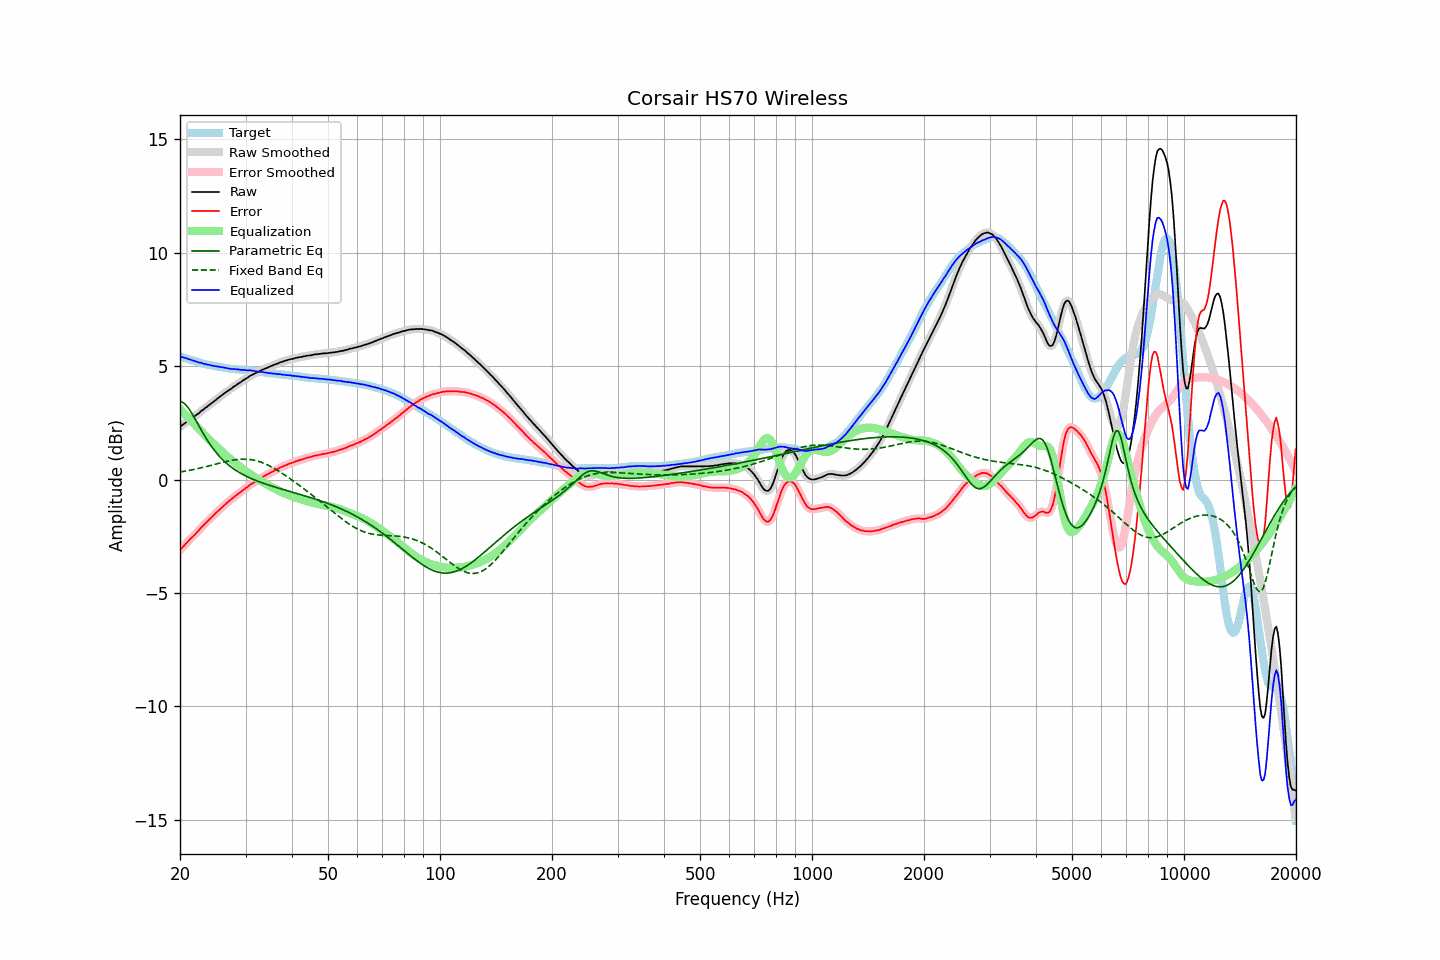

Values plotted in this chart, from the file beside it:
frequency, raw, error, smoothed, error_smoothed, equalization, parametric_eq, fixed_band_eq, equalized_raw, equalized_smoothed, target
20.00, 2.32, -3.11, 2.32, -3.11, 3.10, 3.45, 0.33, 5.42, 5.43, 5.43
20.20, 2.38, -3.03, 2.38, -3.03, 3.03, 3.43, 0.34, 5.41, 5.41, 5.41
20.40, 2.43, -2.95, 2.43, -2.95, 2.96, 3.39, 0.36, 5.39, 5.39, 5.38
20.61, 2.48, -2.88, 2.48, -2.88, 2.88, 3.33, 0.37, 5.36, 5.36, 5.36
20.81, 2.54, -2.80, 2.53, -2.80, 2.81, 3.26, 0.38, 5.35, 5.34, 5.34
21.02, 2.58, -2.73, 2.59, -2.73, 2.73, 3.17, 0.39, 5.31, 5.32, 5.31
21.23, 2.64, -2.65, 2.64, -2.65, 2.66, 3.07, 0.41, 5.30, 5.30, 5.29
21.44, 2.69, -2.58, 2.69, -2.58, 2.58, 2.96, 0.42, 5.28, 5.27, 5.27
21.66, 2.74, -2.51, 2.74, -2.51, 2.51, 2.84, 0.44, 5.25, 5.25, 5.25
21.87, 2.78, -2.45, 2.79, -2.44, 2.44, 2.72, 0.45, 5.22, 5.22, 5.23
22.09, 2.84, -2.37, 2.84, -2.37, 2.36, 2.59, 0.47, 5.20, 5.20, 5.21
22.31, 2.89, -2.30, 2.89, -2.30, 2.29, 2.47, 0.48, 5.18, 5.18, 5.19
22.54, 2.94, -2.22, 2.95, -2.21, 2.21, 2.34, 0.50, 5.15, 5.16, 5.16
22.76, 3.01, -2.13, 3.00, -2.14, 2.14, 2.21, 0.51, 5.15, 5.14, 5.14
22.99, 3.06, -2.06, 3.06, -2.06, 2.06, 2.09, 0.53, 5.12, 5.12, 5.12
23.22, 3.11, -1.99, 3.11, -1.99, 1.99, 1.96, 0.55, 5.10, 5.10, 5.10
23.45, 3.17, -1.92, 3.17, -1.92, 1.92, 1.85, 0.56, 5.09, 5.08, 5.09
23.69, 3.22, -1.85, 3.22, -1.85, 1.85, 1.73, 0.58, 5.07, 5.07, 5.07
23.92, 3.28, -1.78, 3.28, -1.78, 1.78, 1.62, 0.60, 5.06, 5.05, 5.06
24.16, 3.33, -1.71, 3.33, -1.71, 1.71, 1.52, 0.62, 5.04, 5.04, 5.04
24.40, 3.38, -1.64, 3.38, -1.64, 1.64, 1.42, 0.64, 5.02, 5.02, 5.03
24.65, 3.44, -1.58, 3.44, -1.57, 1.57, 1.32, 0.66, 5.01, 5.01, 5.02
24.89, 3.49, -1.50, 3.49, -1.50, 1.50, 1.23, 0.67, 4.99, 5.00, 4.99
25.14, 3.55, -1.43, 3.55, -1.43, 1.43, 1.15, 0.69, 4.99, 4.99, 4.98
25.39, 3.61, -1.36, 3.61, -1.37, 1.37, 1.06, 0.71, 4.98, 4.97, 4.97
25.65, 3.66, -1.30, 3.66, -1.30, 1.30, 0.99, 0.73, 4.96, 4.96, 4.96
25.91, 3.72, -1.23, 3.72, -1.23, 1.23, 0.91, 0.75, 4.95, 4.95, 4.95
26.16, 3.77, -1.17, 3.77, -1.17, 1.17, 0.84, 0.76, 4.94, 4.94, 4.94
26.43, 3.82, -1.10, 3.82, -1.10, 1.11, 0.78, 0.78, 4.92, 4.93, 4.92
26.69, 3.87, -1.04, 3.87, -1.04, 1.04, 0.71, 0.80, 4.91, 4.91, 4.91
26.96, 3.92, -0.98, 3.92, -0.98, 0.98, 0.65, 0.81, 4.90, 4.90, 4.90
27.23, 3.97, -0.92, 3.97, -0.92, 0.92, 0.59, 0.83, 4.89, 4.89, 4.89
27.50, 4.01, -0.87, 4.02, -0.86, 0.86, 0.54, 0.84, 4.87, 4.88, 4.88
27.77, 4.07, -0.81, 4.07, -0.81, 0.81, 0.49, 0.86, 4.88, 4.87, 4.88
28.05, 4.12, -0.75, 4.12, -0.75, 0.75, 0.44, 0.87, 4.87, 4.87, 4.87
28.33, 4.16, -0.70, 4.17, -0.69, 0.69, 0.39, 0.88, 4.86, 4.86, 4.86
28.62, 4.22, -0.64, 4.21, -0.64, 0.64, 0.35, 0.88, 4.86, 4.85, 4.86
28.90, 4.26, -0.58, 4.26, -0.59, 0.59, 0.30, 0.89, 4.85, 4.85, 4.84
29.19, 4.30, -0.54, 4.31, -0.53, 0.53, 0.26, 0.90, 4.83, 4.84, 4.84
29.48, 4.36, -0.47, 4.35, -0.48, 0.48, 0.22, 0.90, 4.84, 4.83, 4.83
29.78, 4.40, -0.43, 4.40, -0.43, 0.43, 0.19, 0.90, 4.83, 4.83, 4.83
30.08, 4.45, -0.37, 4.45, -0.38, 0.37, 0.15, 0.90, 4.82, 4.82, 4.82
30.38, 4.49, -0.33, 4.49, -0.32, 0.32, 0.12, 0.89, 4.81, 4.82, 4.82
30.68, 4.54, -0.27, 4.54, -0.27, 0.27, 0.08, 0.89, 4.81, 4.81, 4.81
30.99, 4.59, -0.21, 4.58, -0.22, 0.22, 0.05, 0.88, 4.81, 4.81, 4.80
31.30, 4.62, -0.18, 4.62, -0.17, 0.18, 0.02, 0.87, 4.80, 4.80, 4.80
31.61, 4.66, -0.13, 4.66, -0.13, 0.13, -0.01, 0.85, 4.79, 4.79, 4.78
31.93, 4.69, -0.08, 4.69, -0.09, 0.08, -0.04, 0.84, 4.77, 4.77, 4.77
32.24, 4.72, -0.05, 4.72, -0.05, 0.04, -0.07, 0.82, 4.76, 4.76, 4.77
32.57, 4.76, -0.00, 4.76, -0.00, -0.00, -0.09, 0.80, 4.76, 4.75, 4.76
32.89, 4.79, 0.04, 4.79, 0.04, -0.05, -0.12, 0.77, 4.74, 4.75, 4.75
33.22, 4.83, 0.09, 4.83, 0.09, -0.09, -0.14, 0.75, 4.74, 4.74, 4.74
33.55, 4.86, 0.13, 4.86, 0.13, -0.13, -0.17, 0.72, 4.73, 4.73, 4.73
33.89, 4.89, 0.18, 4.89, 0.18, -0.17, -0.19, 0.69, 4.72, 4.72, 4.71
34.23, 4.92, 0.22, 4.92, 0.21, -0.21, -0.22, 0.66, 4.71, 4.71, 4.70
34.57, 4.95, 0.25, 4.95, 0.25, -0.25, -0.24, 0.62, 4.70, 4.70, 4.70
34.92, 4.98, 0.29, 4.98, 0.29, -0.29, -0.26, 0.59, 4.69, 4.69, 4.69
35.27, 5.01, 0.33, 5.01, 0.33, -0.33, -0.29, 0.55, 4.68, 4.68, 4.68
35.62, 5.04, 0.36, 5.04, 0.37, -0.37, -0.31, 0.51, 4.67, 4.67, 4.68
35.97, 5.07, 0.41, 5.07, 0.40, -0.41, -0.33, 0.47, 4.67, 4.66, 4.66
... 635 more rows
